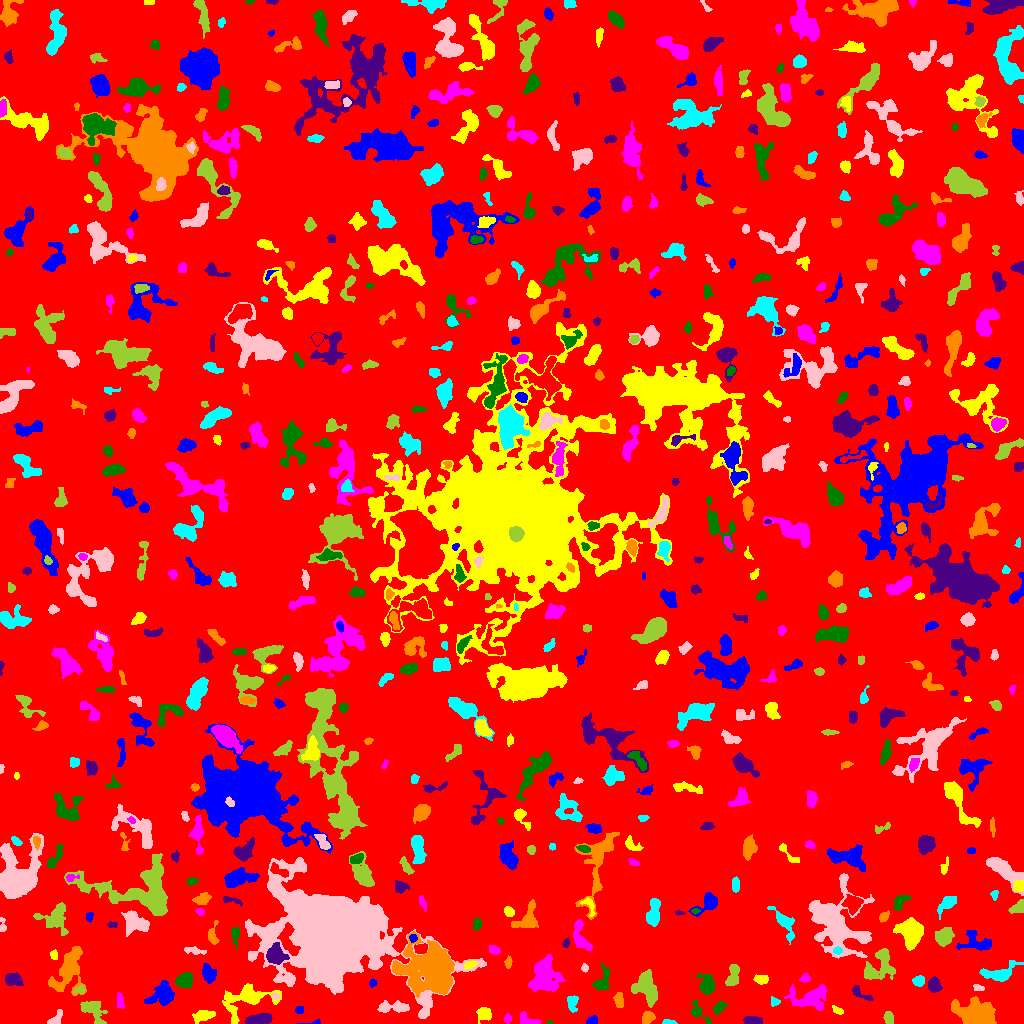

The data file committed next to this chart (first rows):
ID, X, Y, A, B, theta, total_flux, mu_max, mu_median, mu_mean, R_fwhm, R_e, R10, R90, x_start, x_end, y_start, y_end, area, greylevel
0, 513.3, 517.1, 299.1, 294.3, 1.507, 1375122, 14.0, 1.0, 1.697, 32.52, 232.9, 87.65, 382.1, 0, 1023, 0, 1023, 810356, 1.697
1, 313.6, 0.963, 6.701, 1.008, 0.07975, 108.0, 5.0, 2.0, 2.204, 2.257, 2.034, 0.7979, 3.432, 296, 320, 0, 4, 49, 6.204
2, 484.2, 9.481, 3.355, 2.928, 0.1012, 464.0, 7.0, 2.0, 2.578, 4.184, 3.827, 1.493, 6.077, 476, 491, 0, 16, 180, 6.578
3, 526.7, 3.945, 5.661, 2.601, -0.3042, 366.0, 5.0, 2.0, 2.346, 4.549, 4.068, 1.596, 6.155, 520, 541, 0, 12, 156, 6.346
4, 549.7, 0.9667, 1.542, 0.9291, -0.03962, 60.0, 5.0, 2.0, 2.4, 1.871, 1.382, 0.5642, 2.326, 546, 553, 0, 3, 25, 8.4
5, 257.8, 4.106, 6.746, 2.279, 0.1409, 1268, 11.0, 5.0, 5.012, 6.05, 4.886, 1.954, 7.569, 245, 272, 0, 10, 253, 9.012
6, 648.2, 6.438, 2.745, 2.227, 0.2219, 274.0, 6.0, 2.0, 1.916, 3.989, 3.09, 1.128, 4.918, 642, 655, 0, 12, 143, 7.916
7, 668.9, 1.155, 3.359, 1.088, -0.08197, 207.0, 9.0, 3.0, 3.339, 2.394, 2.185, 0.7979, 3.568, 662, 677, 0, 4, 62, 7.339
8, 55.12, 3.593, 4.66, 2.363, 0.8178, 290.0, 6.0, 2.0, 2.164, 3.656, 3.192, 1.128, 5.557, 47, 62, 0, 14, 134, 6.164
9, 90.92, 14.28, 7.227, 3.919, -0.7234, 686.0, 7.0, 1.0, 1.977, 4.37, 4.886, 1.871, 8.759, 80, 107, 0, 22, 347, 5.977
10, 282.7, 0.6786, 2.25, 0.7085, -0.02014, 28.0, 3.0, 1.0, 0.9333, 1.493, 1.382, 0.0, 2.326, 278, 287, 0, 3, 30, 5.933
11, 591.1, 2.728, 2.742, 1.906, 0.4883, 151.0, 5.0, 2.0, 1.736, 2.111, 2.877, 0.9772, 4.334, 586, 597, 0, 8, 87, 5.736
12, 202.9, 7.796, 5.557, 2.48, 0.2014, 412.0, 4.0, 2.0, 1.934, 6.408, 4.618, 1.784, 7.356, 192, 215, 0, 13, 213, 5.934
13, 507.5, 4.595, 1.868, 1.677, 6.729650393880546e-13, 84.0, 3.0, 1.0, 1.312, 2.985, 2.257, 0.7979, 3.523, 504, 511, 0, 10, 64, 6.312
14, 698.1, 11.38, 6.919, 2.786, -0.8439, 351.0, 5.0, 2.0, 1.972, 4.184, 3.989, 1.493, 6.383, 690, 711, 0, 23, 178, 5.972
15, 752.6, 2.899, 4.569, 1.901, -0.01648, 464.0, 6.0, 3.0, 3.2, 5.441, 3.827, 1.493, 5.836, 743, 762, 0, 7, 145, 8.2
16, 974.2, 11.18, 10.17, 5.301, -0.07663, 6177, 20.0, 6.0, 7.233, 9.009, 8.556, 3.338, 13.89, 951, 996, 0, 27, 854, 10.23
17, 572.2, 20.3, 4.156, 2.555, -1.511, 540.0, 8.0, 3.0, 3.506, 4.82, 3.989, 1.493, 6.18, 567, 578, 11, 28, 154, 6.506
18, 391.9, 16.01, 8.858, 2.487, -0.001456, 556.0, 7.0, 2.0, 2.037, 3.385, 4.82, 1.693, 7.777, 377, 409, 11, 23, 273, 6.037
19, 888.8, 6.022, 3.018, 2.075, -1.29, 271.0, 6.0, 2.0, 2.357, 3.742, 3.141, 1.128, 5.14, 883, 893, 0, 12, 115, 6.357
20, 458.8, 7.636, 2.776, 2.117, -0.9089, 195.0, 5.0, 1.0, 1.653, 3.241, 2.932, 1.128, 4.72, 452, 463, 0, 14, 118, 7.653
21, 299.5, 13.2, 2.078, 1.922, 0.1516, 143.0, 4.0, 2.0, 2.234, 3.909, 2.585, 0.9772, 3.868, 295, 303, 10, 17, 64, 6.234
22, 838.1, 12.92, 3.114, 1.651, -0.4481, 167.0, 5.0, 2.0, 2.169, 3.09, 2.764, 0.9772, 4.297, 832, 843, 9, 18, 77, 7.169
23, 119.6, 21.57, 3.882, 1.439, -1.563, 114.0, 2.0, 1.0, 1.075, 4.951, 2.985, 1.262, 4.549, 117, 124, 15, 31, 106, 6.075
24, 718.2, 15.13, 2.827, 2.116, 0.8488, 274.0, 7.0, 1.5, 2.175, 3.192, 2.877, 1.128, 4.951, 713, 727, 9, 22, 126, 6.175
25, 861.3, 29.46, 6.58, 2.018, -0.4511, 166.0, 3.0, 1.0, 1.161, 4.029, 3.385, 1.262, 5.323, 852, 873, 23, 38, 143, 8.161
26, 619.2, 22.81, 3.832, 2.067, -1.344, 243.0, 4.0, 2.0, 1.827, 5.046, 3.523, 1.382, 5.499, 613, 623, 16, 31, 133, 7.827
27, 774.6, 21.91, 2.208, 1.479, -0.02894, 91.0, 4.0, 1.0, 1.213, 2.821, 2.111, 0.7979, 3.568, 771, 780, 17, 27, 75, 8.213
28, 275.3, 27.35, 1.954, 1.513, -0.272, 105.0, 4.0, 2.0, 2.1, 3.192, 2.185, 0.7979, 3.432, 272, 279, 24, 31, 50, 10.1
29, 79.7, 33.37, 3.056, 2.074, 0.2767, 247.0, 5.0, 3.0, 3.087, 4.406, 3.141, 1.262, 4.583, 73, 85, 30, 38, 80, 7.088
30, 680.5, 31.05, 2.651, 2.117, -1.037, 240.0, 6.0, 2.0, 2.449, 3.868, 3.038, 1.128, 4.787, 676, 686, 25, 36, 98, 6.449
31, 162.2, 29.1, 7.008, 4.834, 0.5026, 890.0, 5.0, 2.0, 2.027, 6.91, 6.257, 2.523, 9.788, 144, 174, 18, 43, 439, 6.027
32, 247.7, 23.91, 14.81, 7.162, 0.3271, 2539, 12.0, 3.0, 3.394, 5.557, 8.556, 2.985, 13.8, 222, 281, 0, 40, 748, 6.394
33, 810.2, 25.86, 9.697, 5.32, 0.08651, 1842, 8.0, 3.0, 3.192, 8.575, 7.024, 2.764, 11.31, 784, 826, 13, 39, 577, 8.192
34, 184.7, 43, 4.031, 3.21, 0.3533, 1045, 9.0, 4.0, 4.504, 5.863, 4.618, 1.871, 7.181, 175, 192, 35, 51, 232, 9.504
35, 934.2, 38.04, 3.299, 2.807, -1.359, 600.0, 8.0, 3.0, 3.39, 4.918, 3.827, 1.493, 6.18, 928, 942, 31, 47, 177, 7.39
36, 68.4, 52.94, 12.48, 6.245, 1.187, 2735, 10.0, 3.0, 3.462, 8.253, 8.903, 3.338, 14, 48, 86, 28, 77, 790, 6.462
37, 918.6, 42.59, 2.882, 2.501, 0.2709, 364.0, 6.0, 3.0, 3.085, 4.918, 3.523, 1.382, 5.293, 912, 924, 37, 48, 118, 7.085
38, 977.5, 36.11, 2.616, 1.383, -0.4418, 98.0, 3.0, 1.0, 1.463, 3.241, 2.326, 0.9772, 3.656, 973, 984, 33, 39, 67, 7.463
39, 732.9, 49.38, 6.083, 2.81, 1.372, 473.0, 7.0, 2.0, 2.066, 2.877, 4.442, 1.493, 7.464, 725, 739, 38, 59, 229, 6.066
40, 1021, 33.5, 2.563, 1.504, -1.408, 266.0, 8.0, 4.0, 4.03, 3.432, 2.459, 0.9772, 3.785, 1017, 1023, 28, 39, 66, 8.03
41, 372.8, 40.12, 1.791, 1.651, 1.216, 67.0, 3.0, 1.0, 1.175, 2.394, 2.111, 0.7979, 3.432, 369, 377, 36, 44, 57, 6.175
42, 761.2, 44.24, 3.293, 2.032, -0.008103, 294.0, 5.0, 2.0, 2.371, 4.37, 3.338, 1.262, 5.14, 753, 768, 39, 49, 124, 6.371
43, 805, 45.21, 2.335, 1.96, 0.2935, 200.0, 5.0, 2.0, 2.439, 3.29, 2.646, 0.9772, 4.297, 799, 810, 41, 50, 82, 6.439
44, 707.1, 37.28, 4.393, 3.338, -1.322, 1084, 11.0, 3.0, 3.913, 4.983, 4.406, 1.784, 7.378, 696, 714, 29, 50, 277, 7.913
45, 13.31, 43.56, 4.515, 3.025, -0.199, 705.0, 7.0, 3.0, 3.422, 5.323, 4.583, 1.784, 7.181, 5, 23, 38, 51, 206, 6.422
46, 432.6, 56.31, 10.45, 9.354, 0.1272, 29601, 82.0, 7.0, 13.66, 8.156, 9.525, 3.523, 19.66, 392, 454, 26, 92, 2167, 18.66
47, 999.3, 49.32, 7.94, 3.546, 0.159, 1434, 12.0, 3.0, 3.764, 5.585, 5.046, 1.954, 8.74, 979, 1023, 42, 63, 381, 7.764
48, 584.8, 55.37, 1.844, 1.319, -1.534, 79.0, 5.0, 1.0, 1.411, 1.954, 1.871, 0.5642, 3.241, 581, 588, 51, 60, 56, 8.411
49, 647.1, 34.48, 8.075, 5.053, -1.185, 2414, 13.0, 4.0, 4.446, 5.726, 6.817, 2.523, 11.14, 631, 657, 16, 54, 543, 8.446
50, 493.8, 51.35, 1.688, 1.069, -1.158, 46.0, 3.0, 1.0, 1.243, 2.111, 1.596, 0.5642, 2.646, 490, 496, 48, 55, 37, 7.243
51, 208.7, 49.83, 4.195, 2.987, -1.136, 834.0, 8.0, 4.0, 3.826, 5.917, 4.478, 1.784, 7.001, 202, 216, 40, 60, 218, 8.826
52, 470, 58.88, 3.207, 1.749, 0.3878, 234.0, 5.0, 3.0, 2.629, 3.949, 3.038, 1.128, 4.583, 464, 477, 54, 63, 89, 9.629
53, 543.9, 48.44, 9.045, 6.596, 1.331, 2360, 9.0, 2.0, 3.018, 7.506, 7.858, 2.985, 12.98, 528, 566, 32, 69, 782, 7.018
54, 602.4, 41.99, 6.382, 3.371, 1.176, 772.0, 8.0, 3.0, 3.088, 5.642, 4.687, 1.784, 7.334, 592, 609, 33, 62, 250, 8.088
55, 275.7, 68.65, 4.579, 4.362, -0.908, 1486, 10.0, 4.0, 4.558, 6.91, 5.499, 2.185, 8.667, 266, 289, 59, 81, 326, 11.56
56, 508, 61.16, 2.8, 1.718, 1.464, 133.0, 4.0, 2.0, 1.727, 3.613, 2.706, 0.9772, 4.334, 504, 512, 55, 68, 77, 6.727
57, 837.4, 72.84, 1.979, 1.419, -0.00101, 102.0, 5.0, 1.0, 1.545, 2.111, 2.034, 0.7979, 3.478, 833, 842, 69, 77, 66, 11.55
58, 194, 72.82, 5.34, 1.639, -0.1695, 204.0, 4.0, 1.0, 1.594, 4.26, 3.478, 1.262, 5.67, 184, 206, 69, 77, 128, 6.594
59, 879.6, 58.53, 9.75, 6.439, 0.898, 1643, 8.0, 3.0, 3.009, 7.399, 7.069, 2.646, 11.37, 864, 895, 44, 75, 546, 8.009
... 648 more rows
